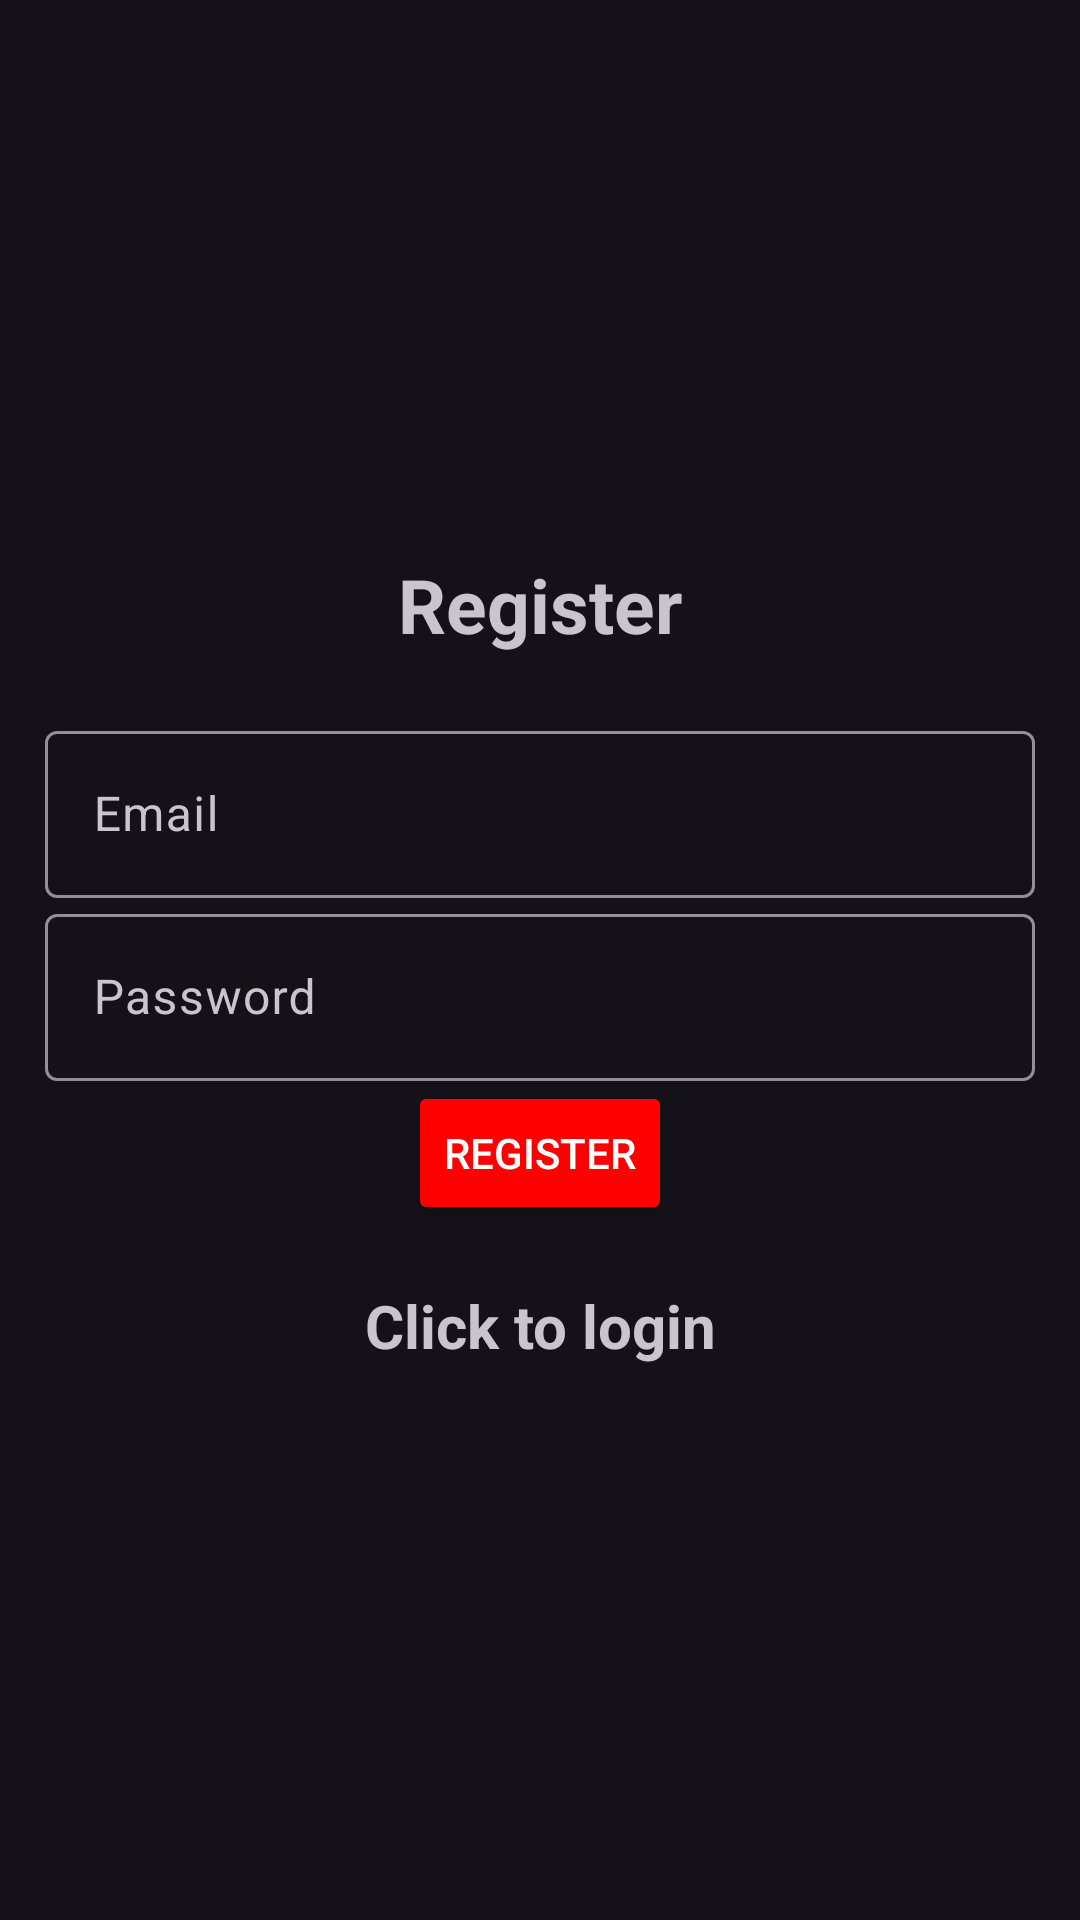

Android layout source for this screen:
<!-- AndroidManifest.xml: application theme Theme.Material3.Dark -->
<!-- res/layout/activity_register.xml -->
<?xml version="1.0" encoding="utf-8"?>
<LinearLayout xmlns:android="http://schemas.android.com/apk/res/android"
    xmlns:app="http://schemas.android.com/apk/res-auto"
    xmlns:tools="http://schemas.android.com/tools"
    android:id="@+id/main"
    android:layout_width="match_parent"
    android:orientation="vertical"
    android:padding="15dp"
    android:gravity="center"
    android:layout_height="match_parent"
    tools:context=".Register">

    <TextView
        android:text="@string/register"
        android:textSize="25sp"
        android:textStyle="bold"
        android:gravity="center"
        android:layout_marginBottom="20dp"
        android:layout_width="match_parent"
        android:layout_height="wrap_content"/>

    <com.google.android.material.textfield.TextInputLayout
        android:layout_width="match_parent"
        android:layout_height="wrap_content">

        <com.google.android.material.textfield.TextInputEditText
            android:id="@+id/email"
            android:hint="@string/email"
            android:layout_width="match_parent"
            android:layout_height="wrap_content"/>
    </com.google.android.material.textfield.TextInputLayout>

    <com.google.android.material.textfield.TextInputLayout
        android:layout_width="match_parent"
        android:layout_height="wrap_content">

        <com.google.android.material.textfield.TextInputEditText
            android:id="@+id/password"
            android:inputType="textPassword"
            android:hint="@string/password"
            android:layout_width="match_parent"
            android:layout_height="wrap_content"/>
    </com.google.android.material.textfield.TextInputLayout>

    <ProgressBar
        android:id="@+id/progressBar"
        android:visibility="gone"
        android:layout_width="wrap_content"
        android:layout_height="wrap_content"/>

    <Button
        android:id="@+id/btn_register"
        android:textColor="@color/white"
        android:backgroundTint="@color/colorPrimary"
        android:text="@string/register"
        android:layout_width="wrap_content"
        android:layout_height="wrap_content"/>

    <TextView
        android:textStyle="bold"
        android:textSize="20sp"
        android:gravity="center"
        android:layout_marginTop="20dp"
        android:id="@+id/loginNow"
        android:text="@string/click_to_login"
        android:layout_width="match_parent"
        android:layout_height="wrap_content"/>

</LinearLayout>
<!-- resources referenced by this layout -->
<resources>
  <color name="colorPrimary">#FF0000</color>
  <color name="white">#FFFFFFFF</color>
  <string name="click_to_login">Click to login</string>
  <string name="email">Email</string>
  <string name="password">Password</string>
  <string name="register">Register</string>
</resources>
